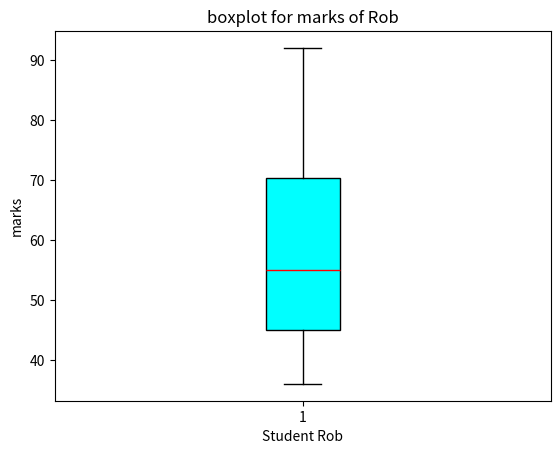

Write the Python code that produced this figure.
# create a list called marks to record all the marks and sort the list in ascending order
# draw a boxplot using matplotlib module
# explore some options to make the boxplot look better
# calculate the average and compare it with 60 to see whether he passes
import matplotlib.pyplot as plt  # import matplotlib module in python for plotting

marks = [45, 36, 86, 57, 53, 92, 65, 45]
marks.sort()  # sort the list in ascending order
print(marks)

# draw the boxplot of the marks
# put the median red, the box cyan and the edge black
plt.boxplot(marks,
            medianprops={'color': 'red'},
            boxprops={'facecolor': 'cyan', 'edgecolor': 'black'},
            patch_artist=True)
plt.title('boxplot for marks of Rob')  # add the boxplot a title
plt.ylabel('marks')
plt.xlabel('Student Rob')
plt.show()

# calculate the average of the 8 marks using loop
total = 0
for i in marks:
    total += i
average = total / len(marks)
print('The average mark Rob has received across the eight practicals is', str(average))
# determine whether the average is greater than 60 or not so to decide Rob passed or not
if average < 60:
    print("It's lower than the pass mark of 60%")
    print('Rob has not passed')
else:
    print("It's higher than the pass mark of 60%")
    print('Rob has passed')
